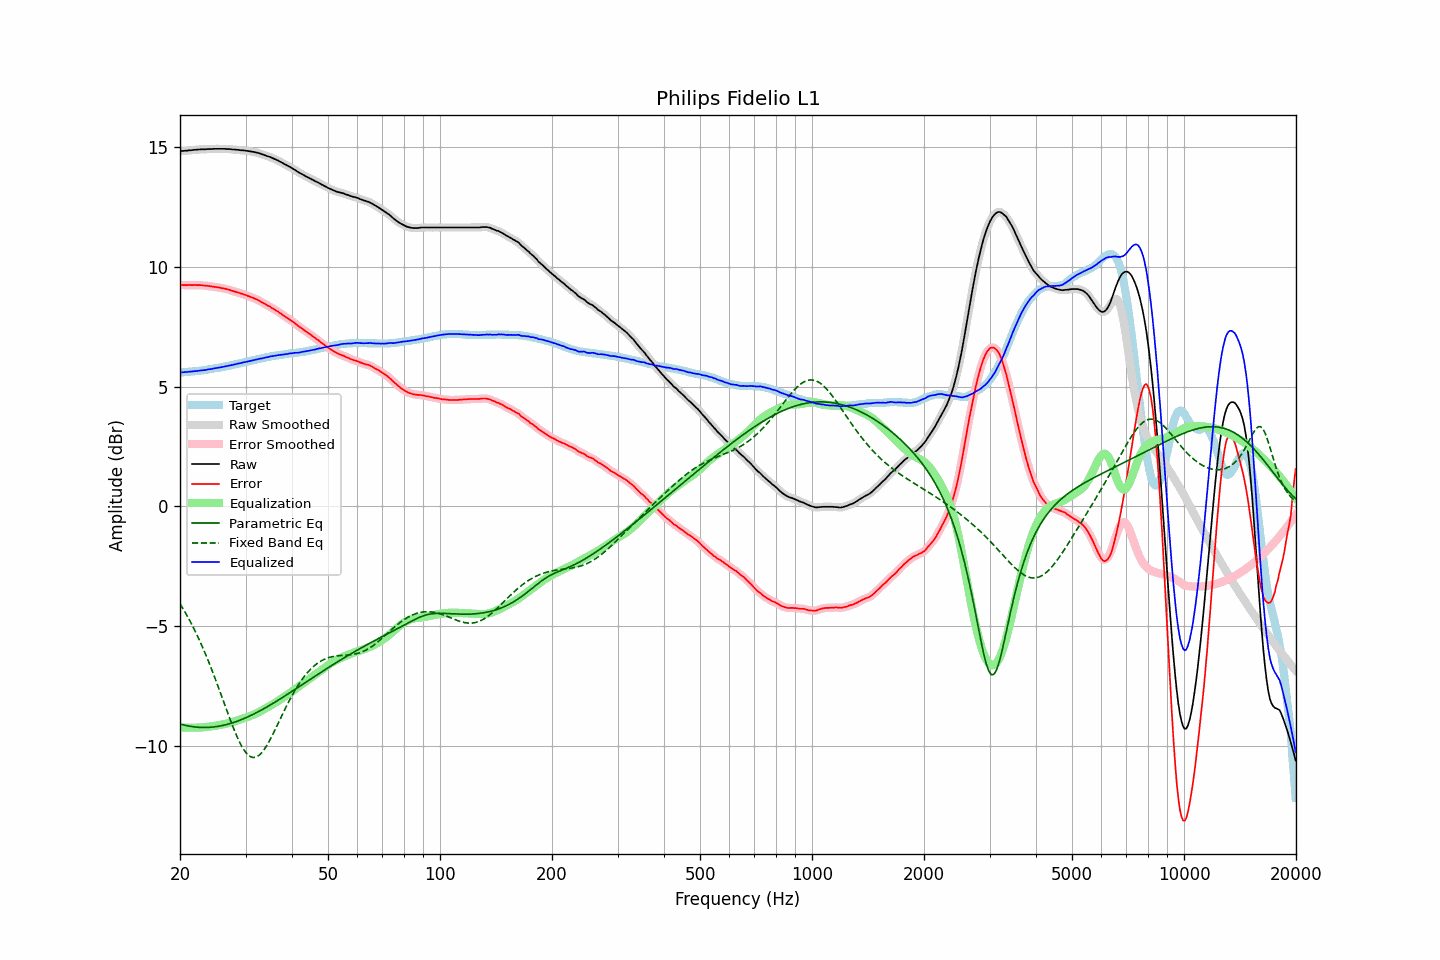

The table this chart was drawn from, first rows:
frequency, raw, error, smoothed, error_smoothed, equalization, parametric_eq, fixed_band_eq, equalized_raw, equalized_smoothed, target
20.00, 14.84, 9.25, 14.85, 9.25, -9.25, -9.09, -4.07, 5.59, 5.60, 5.60
20.20, 14.85, 9.26, 14.85, 9.25, -9.25, -9.11, -4.18, 5.60, 5.60, 5.60
20.40, 14.85, 9.25, 14.85, 9.25, -9.25, -9.13, -4.29, 5.60, 5.60, 5.61
20.61, 14.86, 9.25, 14.86, 9.25, -9.25, -9.15, -4.40, 5.61, 5.61, 5.62
20.81, 14.86, 9.25, 14.87, 9.25, -9.25, -9.16, -4.52, 5.61, 5.61, 5.62
21.02, 14.87, 9.25, 14.87, 9.25, -9.25, -9.17, -4.64, 5.62, 5.62, 5.63
21.23, 14.88, 9.26, 14.88, 9.25, -9.25, -9.19, -4.77, 5.63, 5.63, 5.63
21.44, 14.88, 9.25, 14.89, 9.25, -9.25, -9.20, -4.89, 5.63, 5.64, 5.64
21.66, 14.89, 9.25, 14.89, 9.25, -9.25, -9.21, -5.02, 5.64, 5.64, 5.65
21.87, 14.90, 9.26, 14.90, 9.25, -9.25, -9.22, -5.16, 5.65, 5.65, 5.65
22.09, 14.90, 9.25, 14.91, 9.25, -9.25, -9.23, -5.29, 5.65, 5.65, 5.66
22.31, 14.91, 9.25, 14.91, 9.25, -9.25, -9.23, -5.44, 5.66, 5.66, 5.67
22.54, 14.91, 9.25, 14.92, 9.25, -9.25, -9.24, -5.58, 5.67, 5.67, 5.67
22.76, 14.92, 9.25, 14.92, 9.24, -9.24, -9.24, -5.73, 5.68, 5.68, 5.68
22.99, 14.92, 9.24, 14.92, 9.24, -9.24, -9.24, -5.88, 5.69, 5.69, 5.69
23.22, 14.92, 9.23, 14.92, 9.23, -9.23, -9.24, -6.04, 5.69, 5.69, 5.70
23.45, 14.92, 9.22, 14.93, 9.22, -9.22, -9.24, -6.20, 5.70, 5.70, 5.71
23.69, 14.93, 9.22, 14.93, 9.21, -9.22, -9.24, -6.36, 5.72, 5.71, 5.72
23.92, 14.93, 9.21, 14.93, 9.21, -9.21, -9.24, -6.52, 5.73, 5.72, 5.73
24.16, 14.93, 9.20, 14.93, 9.20, -9.20, -9.23, -6.69, 5.74, 5.74, 5.74
24.40, 14.93, 9.19, 14.94, 9.19, -9.19, -9.23, -6.87, 5.74, 5.75, 5.75
24.65, 14.94, 9.18, 14.94, 9.18, -9.18, -9.22, -7.04, 5.76, 5.76, 5.77
24.89, 14.94, 9.17, 14.94, 9.17, -9.17, -9.21, -7.22, 5.77, 5.77, 5.78
25.14, 14.94, 9.16, 14.94, 9.16, -9.16, -9.20, -7.40, 5.78, 5.79, 5.79
25.39, 14.94, 9.15, 14.94, 9.15, -9.15, -9.19, -7.58, 5.80, 5.80, 5.80
25.65, 14.94, 9.14, 14.94, 9.13, -9.14, -9.18, -7.77, 5.81, 5.81, 5.81
25.91, 14.94, 9.12, 14.94, 9.12, -9.12, -9.17, -7.95, 5.82, 5.82, 5.82
26.16, 14.94, 9.11, 14.94, 9.11, -9.11, -9.15, -8.14, 5.83, 5.83, 5.84
26.43, 14.94, 9.10, 14.94, 9.09, -9.09, -9.14, -8.32, 5.85, 5.85, 5.85
26.69, 14.93, 9.08, 14.94, 9.08, -9.08, -9.12, -8.51, 5.86, 5.86, 5.86
26.96, 14.93, 9.06, 14.93, 9.06, -9.06, -9.10, -8.69, 5.87, 5.87, 5.88
27.23, 14.93, 9.05, 14.93, 9.04, -9.04, -9.08, -8.87, 5.89, 5.89, 5.89
27.50, 14.92, 9.02, 14.92, 9.02, -9.02, -9.06, -9.05, 5.90, 5.90, 5.91
27.77, 14.91, 9.00, 14.92, 9.00, -9.00, -9.04, -9.22, 5.91, 5.92, 5.92
28.05, 14.91, 8.98, 14.91, 8.98, -8.98, -9.02, -9.39, 5.93, 5.93, 5.94
28.33, 14.90, 8.96, 14.91, 8.96, -8.96, -8.99, -9.55, 5.94, 5.95, 5.95
28.62, 14.90, 8.94, 14.90, 8.94, -8.94, -8.97, -9.70, 5.97, 5.96, 5.96
28.90, 14.89, 8.92, 14.89, 8.92, -8.92, -8.95, -9.85, 5.98, 5.98, 5.98
29.19, 14.88, 8.89, 14.89, 8.89, -8.89, -8.92, -9.98, 5.99, 5.99, 6.00
29.48, 14.88, 8.88, 14.88, 8.87, -8.87, -8.89, -10.10, 6.01, 6.01, 6.01
29.78, 14.87, 8.85, 14.87, 8.85, -8.85, -8.86, -10.20, 6.02, 6.02, 6.03
30.08, 14.86, 8.83, 14.86, 8.83, -8.83, -8.83, -10.29, 6.04, 6.04, 6.04
30.38, 14.85, 8.80, 14.85, 8.80, -8.80, -8.80, -10.37, 6.05, 6.05, 6.05
30.68, 14.84, 8.78, 14.84, 8.78, -8.78, -8.77, -10.42, 6.07, 6.07, 6.07
30.99, 14.83, 8.75, 14.83, 8.75, -8.75, -8.74, -10.47, 6.08, 6.08, 6.09
31.30, 14.82, 8.73, 14.82, 8.73, -8.73, -8.71, -10.49, 6.10, 6.10, 6.10
31.61, 14.81, 8.70, 14.81, 8.70, -8.70, -8.68, -10.50, 6.12, 6.11, 6.12
31.93, 14.79, 8.67, 14.80, 8.67, -8.67, -8.64, -10.48, 6.13, 6.13, 6.13
32.24, 14.78, 8.64, 14.78, 8.64, -8.64, -8.61, -10.46, 6.15, 6.15, 6.15
32.57, 14.76, 8.61, 14.76, 8.60, -8.60, -8.57, -10.41, 6.16, 6.16, 6.16
32.89, 14.74, 8.57, 14.74, 8.57, -8.57, -8.54, -10.35, 6.18, 6.17, 6.18
33.22, 14.71, 8.53, 14.72, 8.53, -8.53, -8.50, -10.28, 6.18, 6.19, 6.19
33.55, 14.69, 8.49, 14.69, 8.49, -8.49, -8.46, -10.20, 6.20, 6.20, 6.21
33.89, 14.67, 8.46, 14.67, 8.45, -8.46, -8.42, -10.10, 6.22, 6.21, 6.22
34.23, 14.64, 8.41, 14.65, 8.42, -8.42, -8.39, -9.99, 6.23, 6.23, 6.24
34.57, 14.62, 8.38, 14.62, 8.38, -8.38, -8.35, -9.88, 6.25, 6.25, 6.25
34.92, 14.60, 8.35, 14.60, 8.34, -8.34, -8.31, -9.75, 6.26, 6.26, 6.26
35.27, 14.57, 8.30, 14.57, 8.30, -8.30, -8.27, -9.63, 6.27, 6.27, 6.27
35.62, 14.54, 8.26, 14.54, 8.26, -8.26, -8.23, -9.49, 6.28, 6.28, 6.29
35.97, 14.51, 8.22, 14.51, 8.22, -8.22, -8.19, -9.36, 6.29, 6.29, 6.30
... 635 more rows
